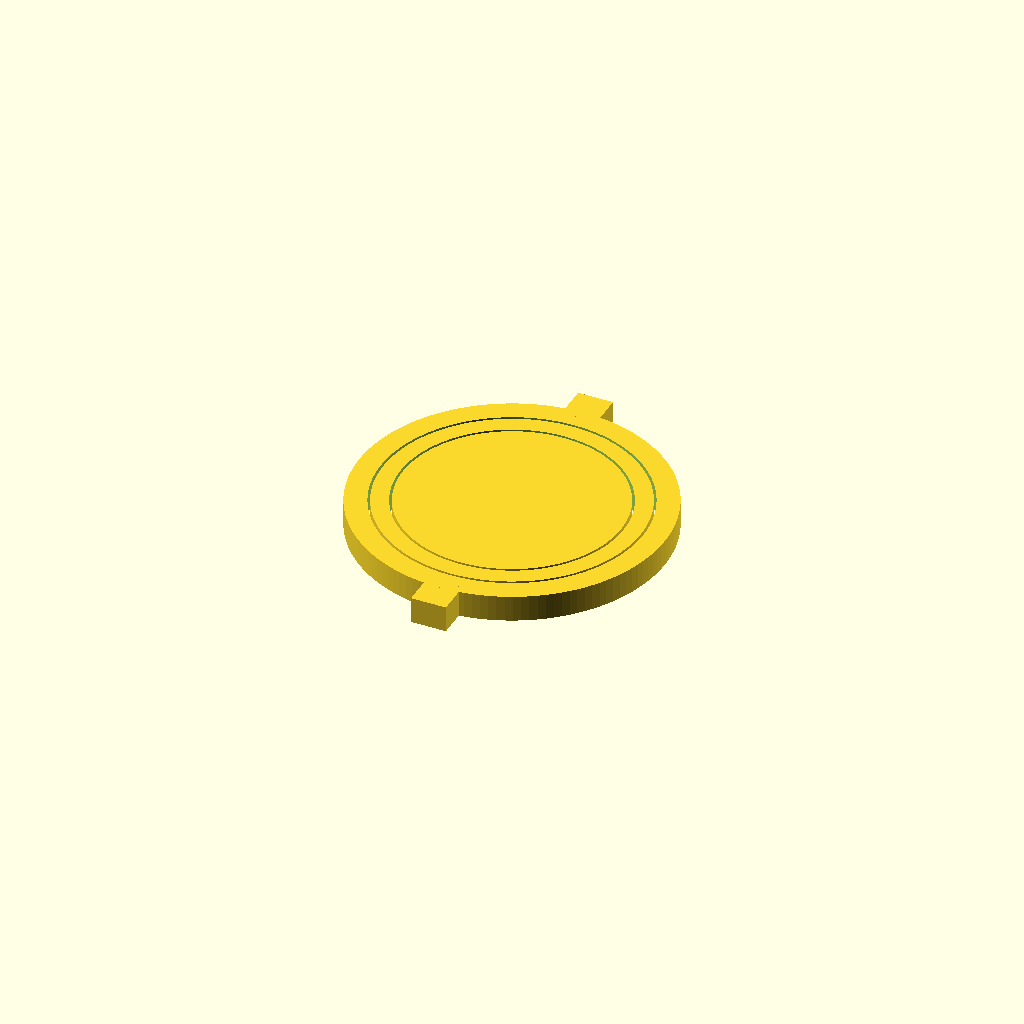
Cell 1: rendered with the file's own defaults.
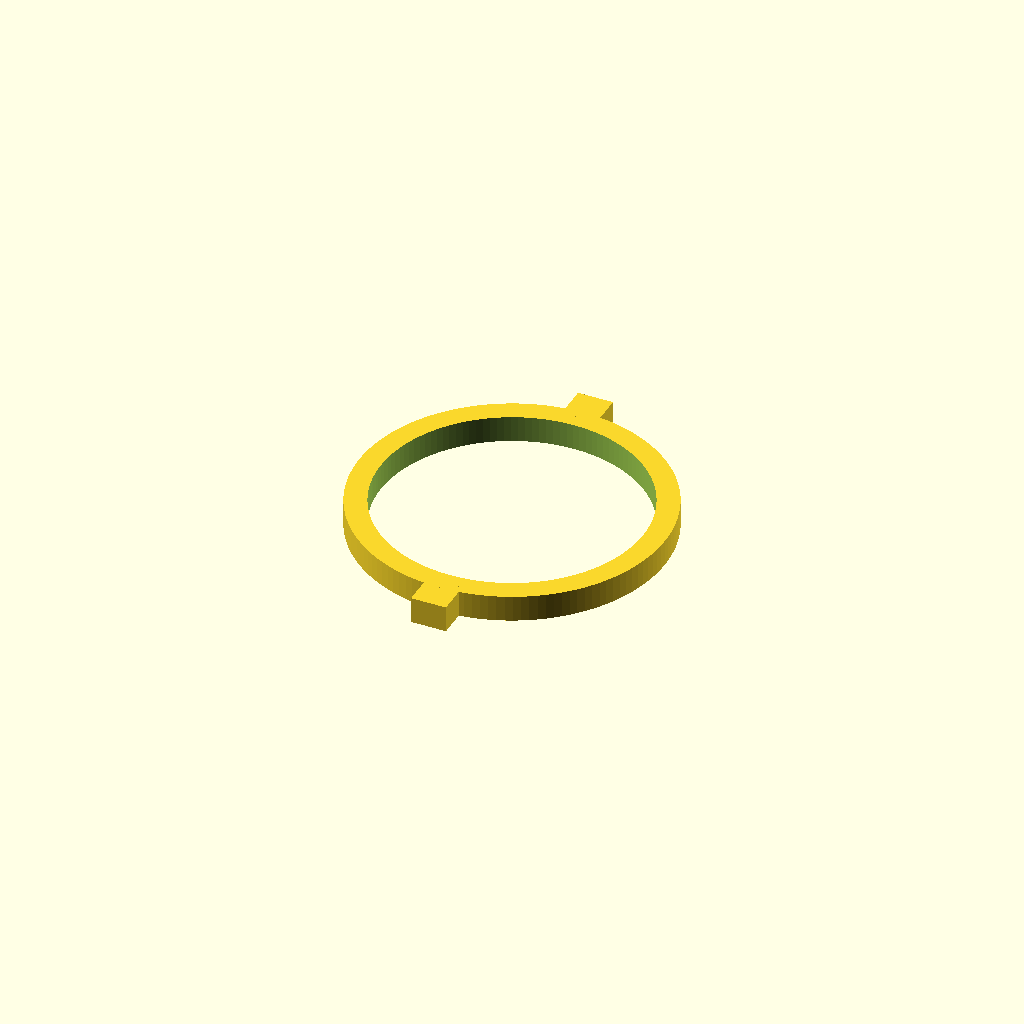
Cell 2: part = "frame" (everything else at default).
All cells are drawn from one camera (rotation 55°, 0°, 25°, orthographic, colour scheme Cornfield), so only the parameter changes between them.
Source of the model, results/stress/gimbal/20261103T003908Z/verify/aec2b83b276eb505/src/model.scad:
/* Print-in-place gimbal: flat print, no supports.
   Outer ring OD70 (R30/35) on two stand tabs, middle ring (R25.5/29.45) on one
   X pin, inner disc (R24.95) on one Y pin. Concentric, 6 mm thick, bed at z=0.
   Blind pivot bores open into the centre holes; short pins (0.75 engagement,
   0.55 PLA clearance) snap down through Z assembly steps (flex 1).
   Full 360 deg about X (middle+disc) and about Y (disc).
*/
part = "assembly"; // [frame:Frame, middle:Middle, disc:Disc, assembly:Assembly]
cadverify_only = "";
module instance(name, part, unit = 1) {
    echo(cadverify_instance = [name, part, unit]);
    if (cadverify_only == "" || cadverify_only == name) children();
}
Roi=30; Roo=35; Rmi=25.5; Rmo=29.45; Rd=24.95; T=6; Zc=3;
pinR=1.95; sockR=2.5;
$fn=128;
module frame0() {
    difference(){
        union(){
            difference(){
                cylinder(h=T, r=Roo);
                translate([0,0,-0.1]) cylinder(h=T+0.2, r=Roi);
            }
            translate([-4,33,0]) cube([8,8,T]);
            translate([-4,-41,0]) cube([8,8,T]);
        }
        // blind X bore, mouth at inner face (-30), for middle pin
        translate([-31,0,Zc]) rotate([0,90,0]) cylinder(h=2, r=sockR, center=true, $fn=48);
    }
}
module middle0() {
    difference(){
        union(){
            difference(){
                cylinder(h=T, r=Rmo);
                translate([0,0,-0.1]) cylinder(h=T+0.2, r=Rmi);
            }
            // single X pin toward -X
            translate([-28.875,0,Zc]) rotate([0,90,0]) cylinder(h=3.75, r=pinR, center=true, $fn=48);
        }
        // blind Y bore, mouth at inner face (-25.5), for disc pin
        translate([0,-26.25,Zc]) rotate([90,0,0]) cylinder(h=1.5, r=sockR, center=true, $fn=48);
    }
}
module disc0() {
    union(){
        cylinder(h=T, r=Rd);
        // single Y pin toward -Y
        translate([0,24.625,Zc]) rotate([90,0,0]) cylinder(h=3.25, r=pinR, center=true, $fn=48);
    }
}
if (part=="frame") {
    echo(cadverify_spec=[
      ["bounds",[[-35,-41,0],[35,41,6]]],
      ["bodies",1],
      ["through_holes",1],
      ["support_faces",[["bed","-z",800]]],
      ["overhangs_allowed",[
        ["boreX",[[-32.2,-2.6,2.5],[-29.8,2.6,5.6]]]
      ]],
      ["copies",1],
      ["details",[
        ["stand+","material",[[-4,33,0],[4,41,6]],0.9],
        ["stand-","material",[[-4,-41,0],[4,-33,6]],0.9],
        ["gapRing","void",[[-1,29.4,0],[1,30.05,6]],0.8],
        ["sockX","void",[[-32.1,-2.4,0.6],[-29.9,2.4,5.4]],0.7],
        ["floorTab","thickness",[0,37,-1],[0,0,1],6],
        ["wallOut","thickness",[36,0,3],[-1,0,0],5]
      ]]
    ]);
    frame0();
} else if (part=="middle") {
    echo(cadverify_spec=[
      ["bounds",[[-30.75,-29.45,0],[29.45,29.45,6]]],
      ["bodies",1],
      ["through_holes",1],
      ["overhangs_allowed",[
        ["pinX",[[-31,-2,0.8],[-27,2,3.2]]],
        ["boreY",[[-2.6,-27.2,2.5],[2.6,-25.3,5.6]]]
      ]],
      ["copies",1],
      ["details",[
        ["pinX","material",[[-30.7,-1,2],[-27,1,4]],0.8],
        ["sockY","void",[[-2.4,-27.1,0.6],[2.4,-25.4,5.4]],0.7],
        ["gapDisc","void",[[-1,24.9,0],[1,25.55,6]],0.7],
        ["floorRing","thickness",[27,0,-1],[0,0,1],6]
      ]]
    ]);
    middle0();
} else if (part=="disc") {
    echo(cadverify_spec=[
      ["bounds",[[-24.95,-26.25,0],[24.95,26.25,6]]],
      ["bodies",1],
      ["overhangs_allowed",[
        ["pinY",[[-2,22.8,0.8],[2,26.4,3.2]]]
      ]],
      ["copies",1],
      ["details",[
        ["pinY","material",[[-1,23,2],[1,26.2,4]],0.8],
        ["floorDisc","thickness",[0,0,-1],[0,0,1],6],
        ["edgeX","thickness",[25.5,0,3],[-1,0,0],49.9]
      ]]
    ]);
    disc0();
} else if (part=="assembly") {
    echo(cadverify_spec=[
      ["bounds",[[-35,-41,0],[35,41,6]]],
      ["overhangs_allowed",[
        ["boreX",[[-32.2,-2.6,2.5],[-29.8,2.6,5.6]]],
        ["pinX",[[-31,-2,0.8],[-27,2,3.2]]],
        ["boreY",[[-2.6,-27.2,2.5],[2.6,-25.3,5.6]]],
        ["pinY",[[-2,22.8,0.8],[2,26.4,3.2]]]
      ]],
      ["motions",[
        ["swing_middle",["middle","disc"],"rotate",[0,0,3],[1,0,0],[0,360]],
        ["spin_disc",["disc"],"rotate",[0,0,3],[0,1,0],[0,360]]
      ]],
      ["assembly_order",[
        [[["frame"],[0,0,0]]],
        [[["middle"],[0,0,-1]],["flex",[["middle","frame",1,"pin snap"]]]],
        [[["disc"],[0,0,-1]],["flex",[["disc","middle",1,"pin snap"]]]]
      ]],
      ["print_in_place",0.5],
      ["held",["middle","disc"]]
    ]);
    instance("frame","frame") frame0();
    instance("middle","middle") middle0();
    instance("disc","disc") disc0();
}
Parameter table extracted from the source (name, type, default, range or options):
part: string, default "assembly", options "frame", "middle", "disc", "assembly"
cadverify_only: string, default ""
